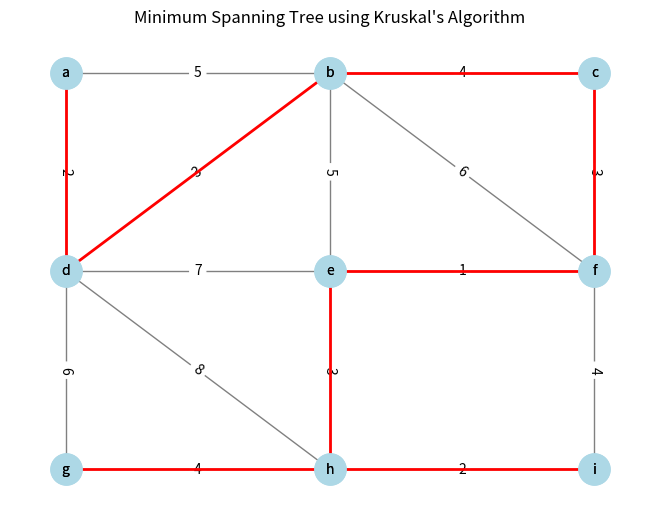

The matplotlib source for this figure:
class Edge:
    def __init__(self, u, v, weight):
        self.u = u
        self.v = v
        self.weight = weight

def find(parent, i):
    if parent[i] == i:
        return i
    else:
        return find(parent, parent[i])

def union(parent, rank, x, y):
    xroot = find(parent, x)
    yroot = find(parent, y)
    
    if rank[xroot] < rank[yroot]:
        parent[xroot] = yroot
    elif rank[xroot] > rank[yroot]:
        parent[yroot] = xroot
    else:
        parent[yroot] = xroot
        rank[xroot] += 1

def kruskal(edges, V):
    result = []
    i = 0
    e = 0
    
    edges = sorted(edges, key=lambda item: item.weight)
    
    parent = []
    rank = []
    
    for node in range(V):
        parent.append(node)
        rank.append(0)
    
    while e < V - 1:
        u, v, w = edges[i].u, edges[i].v, edges[i].weight
        i += 1
        x = find(parent, u)
        y = find(parent, v)
        
        if x != y:
            e += 1
            result.append((u, v, w))
            union(parent, rank, x, y)
    
    return result

# Define the vertices and edges
vertices = 9
edges = [
    Edge(0, 1, 5), Edge(0, 3, 2), Edge(1, 2, 4),
    Edge(1, 3, 3), Edge(1, 4, 5), Edge(2, 4, 6),
    Edge(3, 4, 7), Edge(3, 5, 8), Edge(3, 6, 6),
    Edge(4, 5, 1), Edge(5, 7, 4), Edge(6, 7, 4),
    Edge(7, 8, 2)
]

# Run Kruskal's algorithm
mst = kruskal(edges, vertices)

# Output the result
print("ANH TUẤN - Bài tập 8")
print("Edges in the MST:")
for u, v, weight in mst:
    print(f"{chr(u + 97)} -- {chr(v + 97)} == {weight}")

import networkx as nx
import matplotlib.pyplot as plt

# Tạo đồ thị
G = nx.Graph()

# Thêm các cạnh vào đồ thị
edges = [
    ('a', 'b', 5), ('a', 'd', 2), ('b', 'c', 4),
    ('b', 'd', 3), ('b', 'e', 5), ('b', 'f', 6),
    ('c', 'f', 3), ('d', 'e', 7), ('d', 'g', 6),
    ('d', 'h', 8), ('e', 'f', 1), ('e', 'h', 3),
    ('f', 'i', 4), ('g', 'h', 4), ('h', 'i', 2)
]

G.add_weighted_edges_from(edges)

# Tìm cây khung nhỏ nhất bằng Kruskal
mst = nx.minimum_spanning_tree(G, algorithm='kruskal')

# Vị trí các nút
pos = {
    'a': (0, 2), 'b': (1, 2), 'c': (2, 2),
    'd': (0, 1), 'e': (1, 1), 'f': (2, 1),
    'g': (0, 0), 'h': (1, 0), 'i': (2, 0)
}

# Vẽ toàn bộ đồ thị
nx.draw(G, pos, with_labels=True, node_color='lightblue', edge_color='gray', node_size=500, font_size=10)
nx.draw_networkx_edge_labels(G, pos, edge_labels=nx.get_edge_attributes(G, 'weight'))

# Vẽ cây khung nhỏ nhất
nx.draw(mst, pos, with_labels=True, node_color='lightblue', edge_color='red', node_size=500, font_size=10, width=2)

plt.title("Minimum Spanning Tree using Kruskal's Algorithm")
plt.show()
